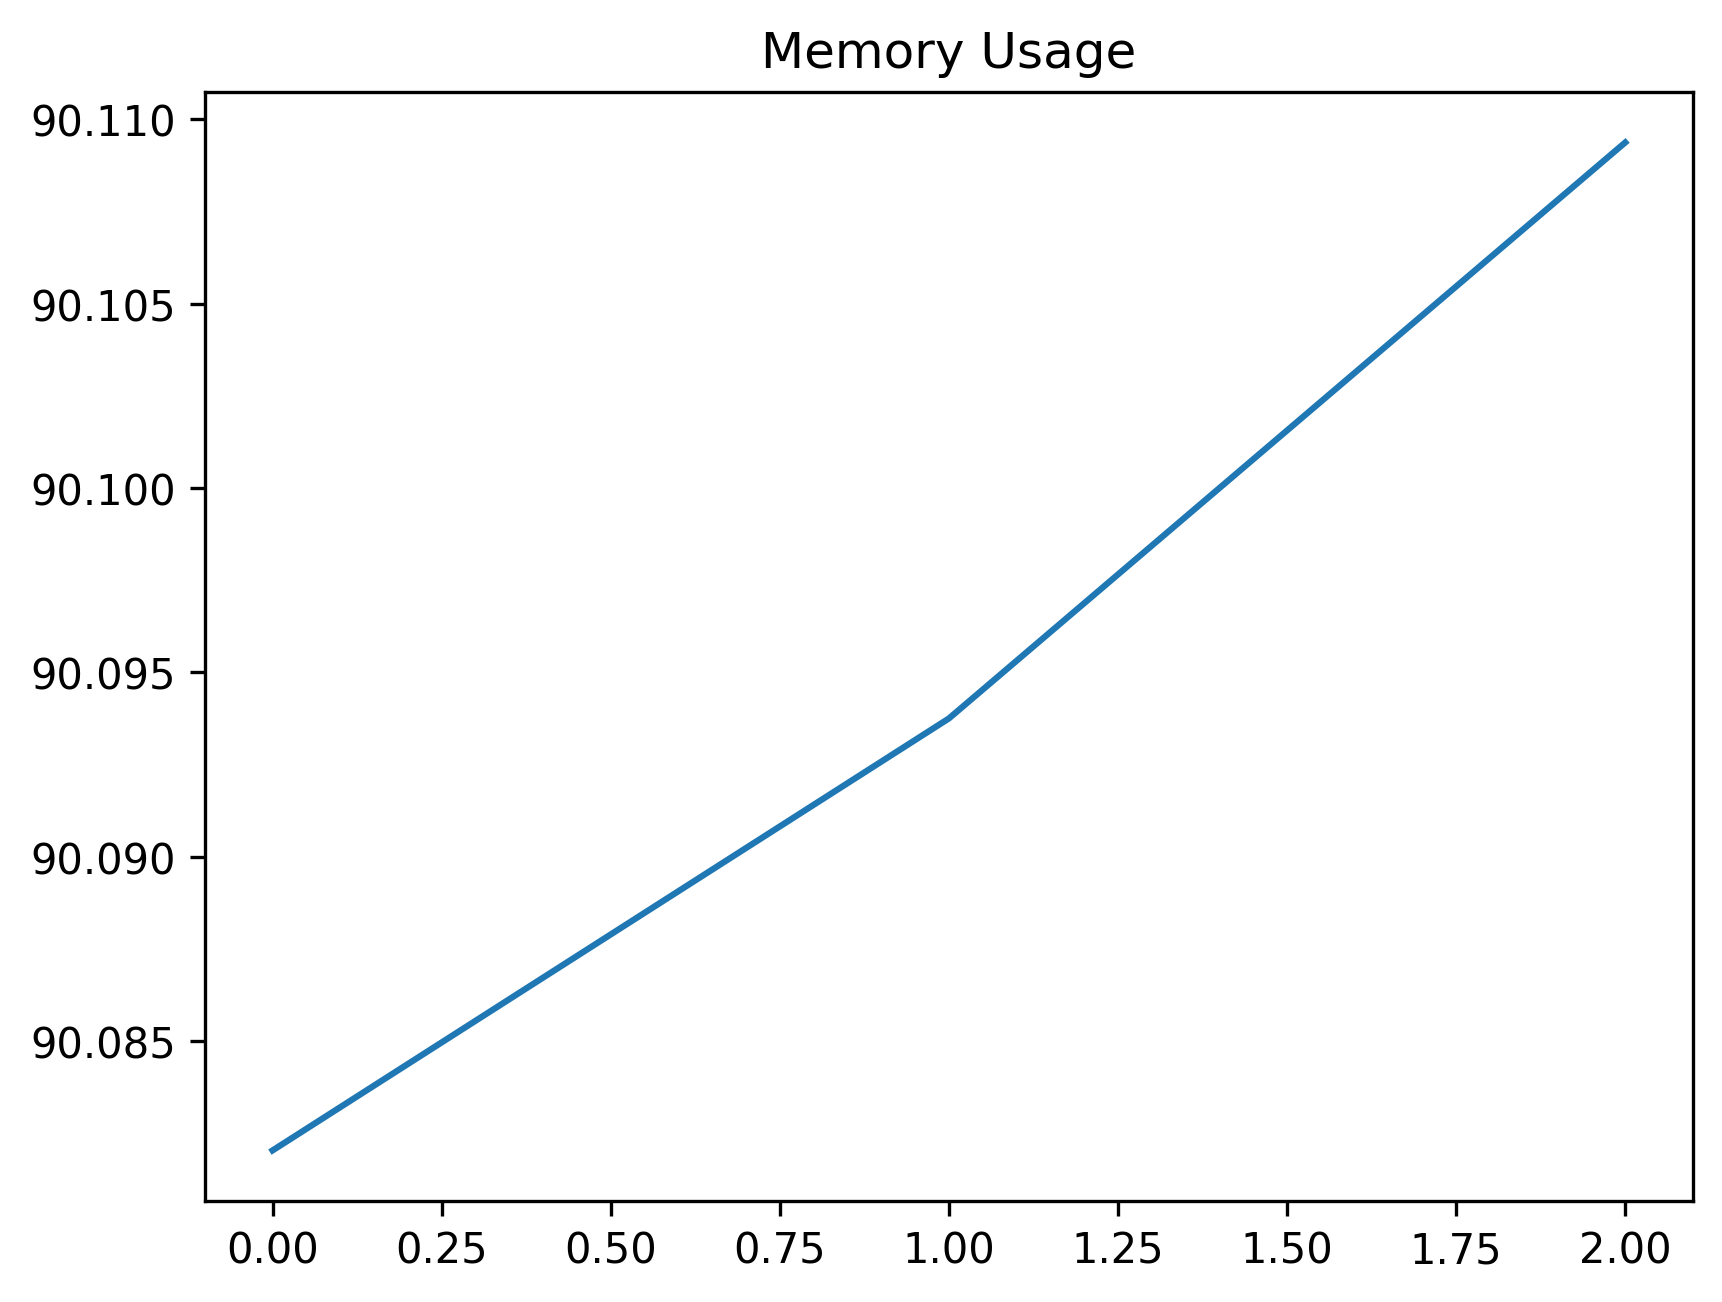

Data behind this chart, as committed beside it:
date_time, name, memory
2024-02-13 09:18:16.834965, start, 90.08
2024-02-13 09:18:19.846827, just_wait, 90.09
2024-02-13 09:18:23.006464, find_element, 90.11
